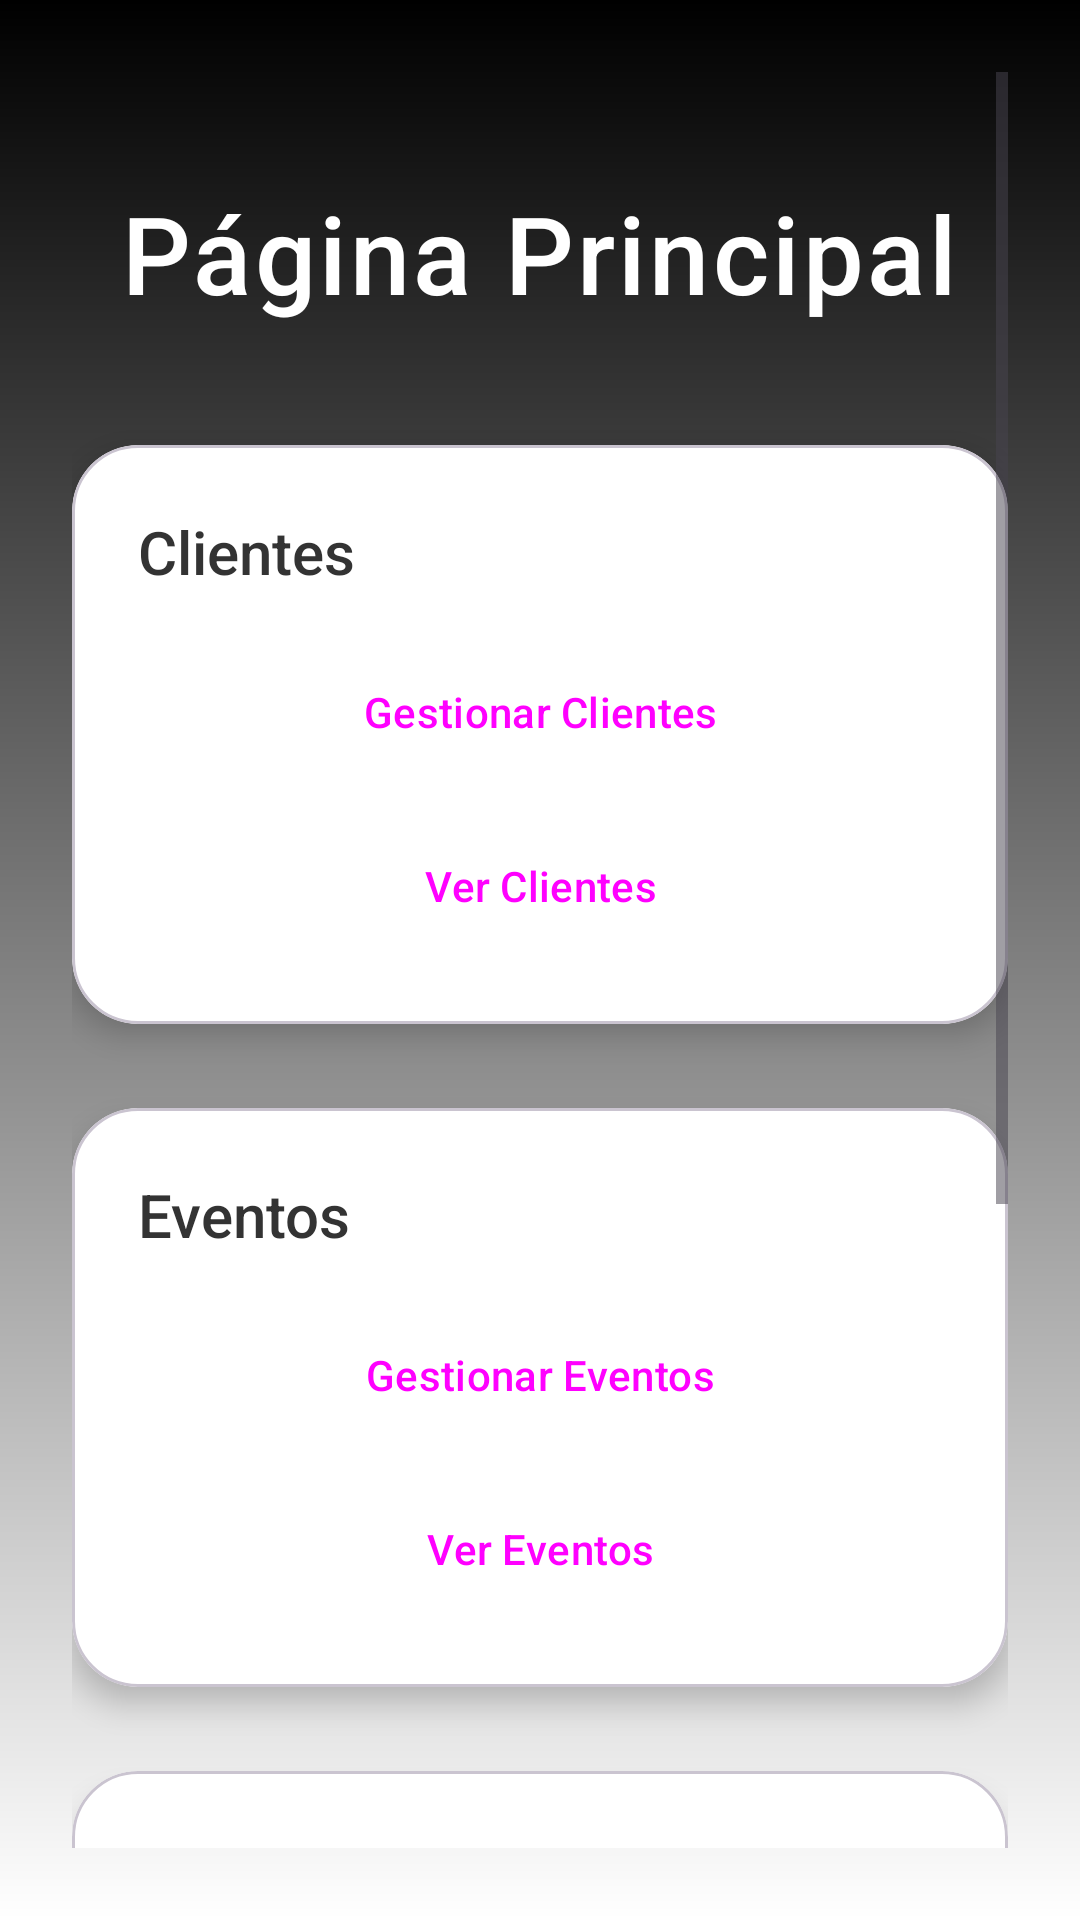

Layout XML and referenced resources for this Android screen:
<!-- AndroidManifest.xml: application theme Theme.ProyectoEvaluableSQLite -->
<!-- res/layout/activity_main.xml -->
<?xml version="1.0" encoding="utf-8"?>
<FrameLayout
    xmlns:android="http://schemas.android.com/apk/res/android"
    xmlns:app="http://schemas.android.com/apk/res-auto"
    android:layout_width="match_parent"
    android:layout_height="match_parent">

    <LinearLayout
        android:orientation="vertical"
        android:layout_width="match_parent"
        android:layout_height="match_parent"
        android:background="@drawable/bg_gradiente" />

    <ScrollView
        android:layout_width="match_parent"
        android:layout_height="match_parent"
        android:padding="24dp">

        <LinearLayout
            android:orientation="vertical"
            android:layout_width="match_parent"
            android:layout_height="wrap_content">

            <TextView
                android:layout_width="wrap_content"
                android:layout_height="wrap_content"
                android:layout_gravity="center"
                android:layout_marginTop="36dp"
                android:layout_marginBottom="40dp"
                android:fontFamily="sans-serif-medium"
                android:text="Página Principal"
                android:textColor="#FFFFFF"
                android:textSize="36sp"
                android:letterSpacing="0.03" />

            <com.google.android.material.card.MaterialCardView
                android:layout_width="match_parent"
                android:layout_height="wrap_content"
                android:layout_marginBottom="28dp"
                app:cardElevation="6dp"
                app:cardCornerRadius="22dp"
                android:backgroundTint="#FFFFFF">

                <LinearLayout
                    android:orientation="vertical"
                    android:padding="22dp"
                    android:layout_width="match_parent"
                    android:layout_height="wrap_content">

                    <TextView
                        android:layout_width="wrap_content"
                        android:layout_height="wrap_content"
                        android:text="Clientes"
                        android:textSize="20sp"
                        android:textColor="#333333"
                        android:fontFamily="sans-serif-medium"
                        android:layout_marginBottom="16dp" />

                    <Button
                        android:id="@+id/btnGestionClientes"
                        style="@style/Widget.Material3.Button"
                        android:layout_width="match_parent"
                        android:layout_height="wrap_content"
                        android:layout_marginBottom="10dp"
                        android:text="Gestionar Clientes" />

                    <Button
                        android:id="@+id/btnVerClientes"
                        style="@style/Widget.Material3.Button.OutlinedButton"
                        android:layout_width="match_parent"
                        android:layout_height="wrap_content"
                        android:text="Ver Clientes" />
                </LinearLayout>
            </com.google.android.material.card.MaterialCardView>

            <com.google.android.material.card.MaterialCardView
                android:layout_width="match_parent"
                android:layout_height="wrap_content"
                android:layout_marginBottom="28dp"
                app:cardElevation="6dp"
                app:cardCornerRadius="22dp"
                android:backgroundTint="#FFFFFF">

                <LinearLayout
                    android:orientation="vertical"
                    android:padding="22dp"
                    android:layout_width="match_parent"
                    android:layout_height="wrap_content">

                    <TextView
                        android:layout_width="wrap_content"
                        android:layout_height="wrap_content"
                        android:text="Eventos"
                        android:textSize="20sp"
                        android:textColor="#333333"
                        android:fontFamily="sans-serif-medium"
                        android:layout_marginBottom="16dp" />

                    <Button
                        android:id="@+id/btnGestionEventos"
                        style="@style/Widget.Material3.Button"
                        android:layout_marginBottom="10dp"
                        android:layout_width="match_parent"
                        android:layout_height="wrap_content"
                        android:text="Gestionar Eventos" />

                    <Button
                        android:id="@+id/btnVerEventos"
                        style="@style/Widget.Material3.Button.OutlinedButton"
                        android:layout_width="match_parent"
                        android:layout_height="wrap_content"
                        android:text="Ver Eventos" />
                </LinearLayout>
            </com.google.android.material.card.MaterialCardView>

            <com.google.android.material.card.MaterialCardView
                android:layout_width="match_parent"
                android:layout_height="wrap_content"
                android:layout_marginBottom="28dp"
                app:cardElevation="6dp"
                app:cardCornerRadius="22dp"
                android:backgroundTint="#FFFFFF">

                <LinearLayout
                    android:orientation="vertical"
                    android:padding="22dp"
                    android:layout_width="match_parent"
                    android:layout_height="wrap_content">

                    <TextView
                        android:layout_width="wrap_content"
                        android:layout_height="wrap_content"
                        android:text="Tipos de Entrada"
                        android:textSize="20sp"
                        android:textColor="#333333"
                        android:fontFamily="sans-serif-medium"
                        android:layout_marginBottom="16dp" />

                    <Button
                        android:id="@+id/btnGestionTipos"
                        style="@style/Widget.Material3.Button"
                        android:layout_marginBottom="10dp"
                        android:layout_width="match_parent"
                        android:layout_height="wrap_content"
                        android:text="Gestionar Tipos de Entrada" />

                    <Button
                        android:id="@+id/btnVerTipos"
                        style="@style/Widget.Material3.Button.OutlinedButton"
                        android:layout_width="match_parent"
                        android:layout_height="wrap_content"
                        android:text="Ver Tipos" />
                </LinearLayout>
            </com.google.android.material.card.MaterialCardView>

            <com.google.android.material.card.MaterialCardView
                android:layout_width="match_parent"
                android:layout_height="wrap_content"
                app:cardElevation="6dp"
                app:cardCornerRadius="22dp"
                android:backgroundTint="#FFFFFF">

                <LinearLayout
                    android:orientation="vertical"
                    android:padding="22dp"
                    android:layout_width="match_parent"
                    android:layout_height="wrap_content">

                    <TextView
                        android:layout_width="wrap_content"
                        android:layout_height="wrap_content"
                        android:text="Reservas"
                        android:textSize="20sp"
                        android:textColor="#333333"
                        android:fontFamily="sans-serif-medium"
                        android:layout_marginBottom="16dp" />

                    <Button
                        android:id="@+id/btnCrearReserva"
                        style="@style/Widget.Material3.Button"
                        android:layout_marginBottom="10dp"
                        android:layout_width="match_parent"
                        android:layout_height="wrap_content"
                        android:text="Crear Reserva" />

                    <Button
                        android:id="@+id/btnVerReservas"
                        style="@style/Widget.Material3.Button.OutlinedButton"
                        android:layout_width="match_parent"
                        android:layout_height="wrap_content"
                        android:text="Ver Reservas" />
                </LinearLayout>
            </com.google.android.material.card.MaterialCardView>

        </LinearLayout>
    </ScrollView>

</FrameLayout>
<!-- resources referenced by this layout -->
<resources>
  <!-- drawable bg_gradiente (drawable) -->
  <?xml version="1.0" encoding="utf-8"?>
  <shape xmlns:android="http://schemas.android.com/apk/res/android"
      android:shape="rectangle">
  
      <gradient
          android:startColor="#FFFFFF"
          android:endColor="#000000"
          android:angle="90"/>
  </shape>
  <style name="Theme.ProyectoEvaluableSQLite" parent="Base.Theme.ProyectoEvaluableSQLite" />
  <style name="Base.Theme.ProyectoEvaluableSQLite" parent="Theme.Material3.DayNight.NoActionBar">
          
          
      </style>
</resources>
